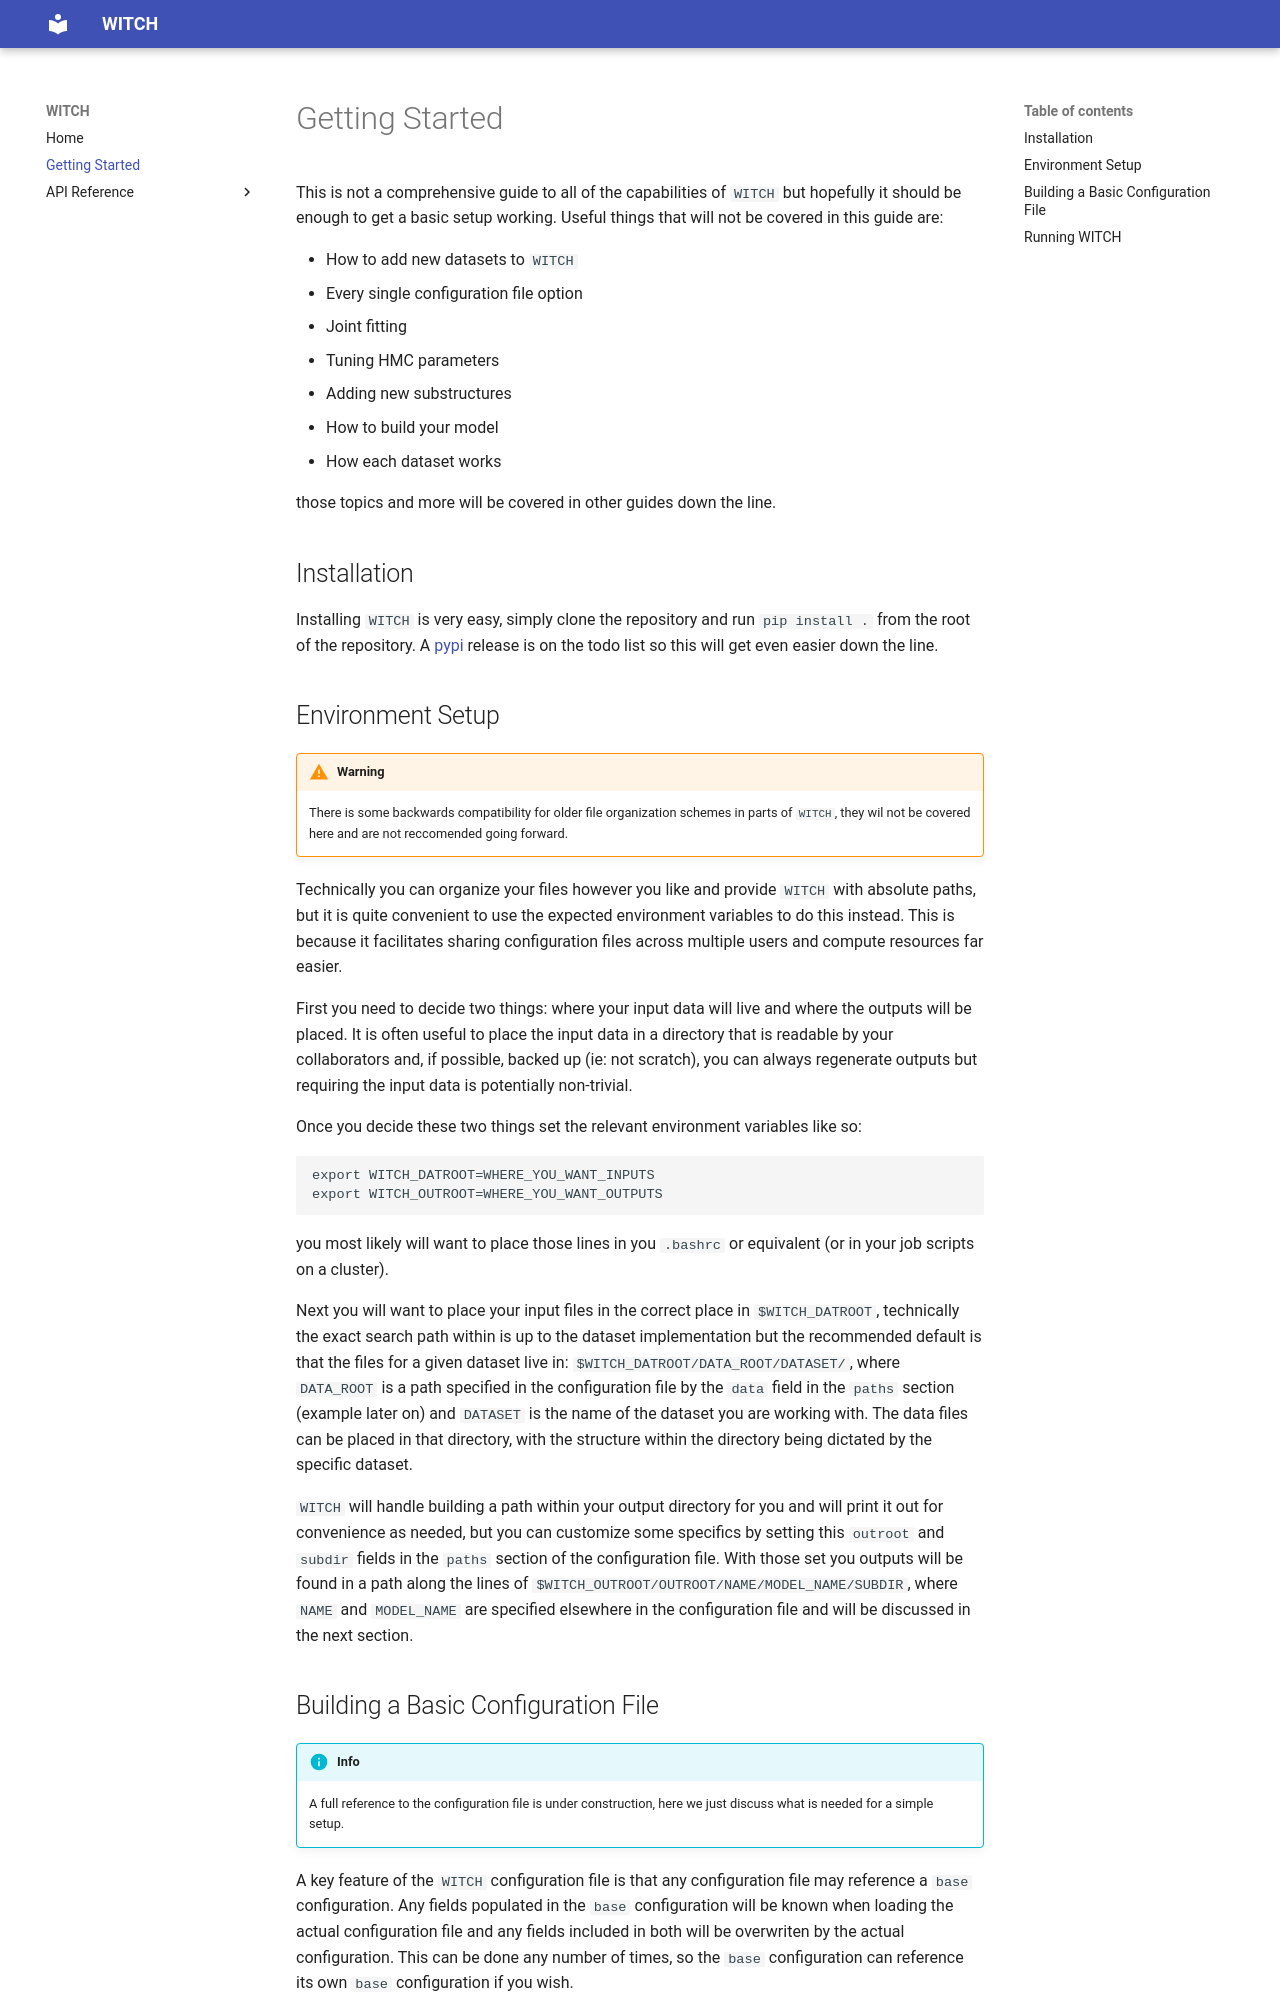

repository: MUSTANG-SZ/WITCH · page: 10.13.1/getting_started/index.html · generator: mkdocs

# Getting Started

This is not a comprehensive guide to all of the capabilities of `WITCH`
but hopefully it should be enough to get a basic setup working.
Useful things that will not be covered in this guide are:

* How to add new datasets to `WITCH`
* Every single configuration file option
* Joint fitting
* Tuning HMC parameters
* Adding new substructures
* How to build your model
* How each dataset works

those topics and more will be covered in other guides down the line.

## Installation

Installing `WITCH` is very easy, simply clone the repository and
run `pip install .` from the root of the repository.
A [pypi](https://pypi.org/) release is on the todo list so this will get
even easier down the line.

## Environment Setup

!!! warning

    There is some backwards compatibility for older file organization schemes
    in parts of `WITCH`, they wil not be covered here and are not reccomended
    going forward.

Technically you can organize your files however you like and provide `WITCH`
with absolute paths, but it is quite convenient to use the expected environment
variables to do this instead. This is because it facilitates sharing configuration
files across multiple users and compute resources far easier.

First you need to decide two things: where your input data will live and where the outputs will be placed.
It is often useful to place the input data in a directory that is readable by your collaborators and, if possible,
backed up (ie: not scratch), you can always regenerate outputs but requiring the input data is potentially non-trivial.

Once you decide these two things set the relevant environment variables like so:

```
export WITCH_DATROOT=WHERE_YOU_WANT_INPUTS
export WITCH_OUTROOT=WHERE_YOU_WANT_OUTPUTS
```

you most likely will want to place those lines in you `.bashrc` or equivalent (or in your job scripts on a cluster).

Next you will want to place your input files in the correct place in `$WITCH_DATROOT`,
technically the exact search path within is up to the dataset implementation but the recommended default is that
the files for a given dataset live in: `$WITCH_DATROOT/DATA_ROOT/DATASET/`, where `DATA_ROOT` is a path specified
in the configuration file by the `data` field in the `paths` section (example later on) and `DATASET` is the name of
the dataset you are working with. The data files can be placed in that directory, with the structure within the directory
being dictated by the specific dataset.

`WITCH` will handle building a path within your output directory for you and will print it out for convenience as needed,
but you can customize some specifics by setting this `outroot` and `subdir` fields in the `paths` section of the configuration file.
With those set you outputs will be found in a path along the lines of `$WITCH_OUTROOT/OUTROOT/NAME/MODEL_NAME/SUBDIR`, where
`NAME` and `MODEL_NAME` are specified elsewhere in the configuration file and will be discussed in the next section.
